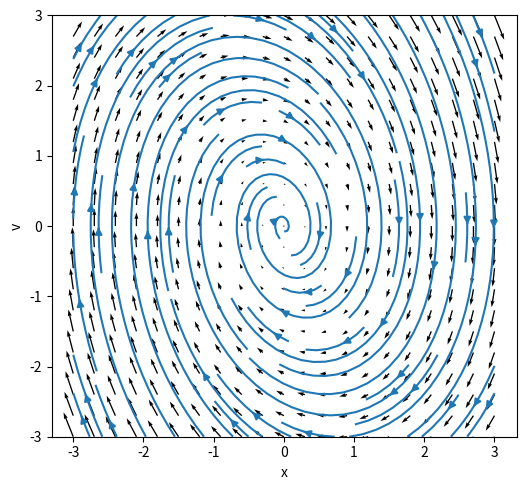

Write the Python code that produced this figure.
import numpy as np
import matplotlib.pyplot as plt

def simple_harmonic_oscillator(x, v):
    dxdt = v
    dvdt = -2 * x
    return dxdt, dvdt

def damped_harmonic_oscillator(x, v, b=0.1):
    dxdt = v
    dvdt = -b * v - 2 * x
    return dxdt, dvdt

def main():
    plt.close('all')
    
    coords = np.linspace(-3, 3, 21)
    x, v = np.meshgrid(coords, coords)

    oscillator_type = 'damped'
    
    if oscillator_type == 'simple':
        dx, dv = simple_harmonic_oscillator(x, v)
    else:
        b = 0.5
        dx, dv = damped_harmonic_oscillator(x, v, b)
    
    plt.figure(figsize=(6,6))
    plt.gca().set_aspect('equal', adjustable='box')
    plt.xlabel('x')
    plt.ylabel('v')
    plt.quiver(x, v, dx, dv)
    plt.streamplot(x, v, dx, dv)
    plt.show()

if __name__ == '__main__':
    main()
